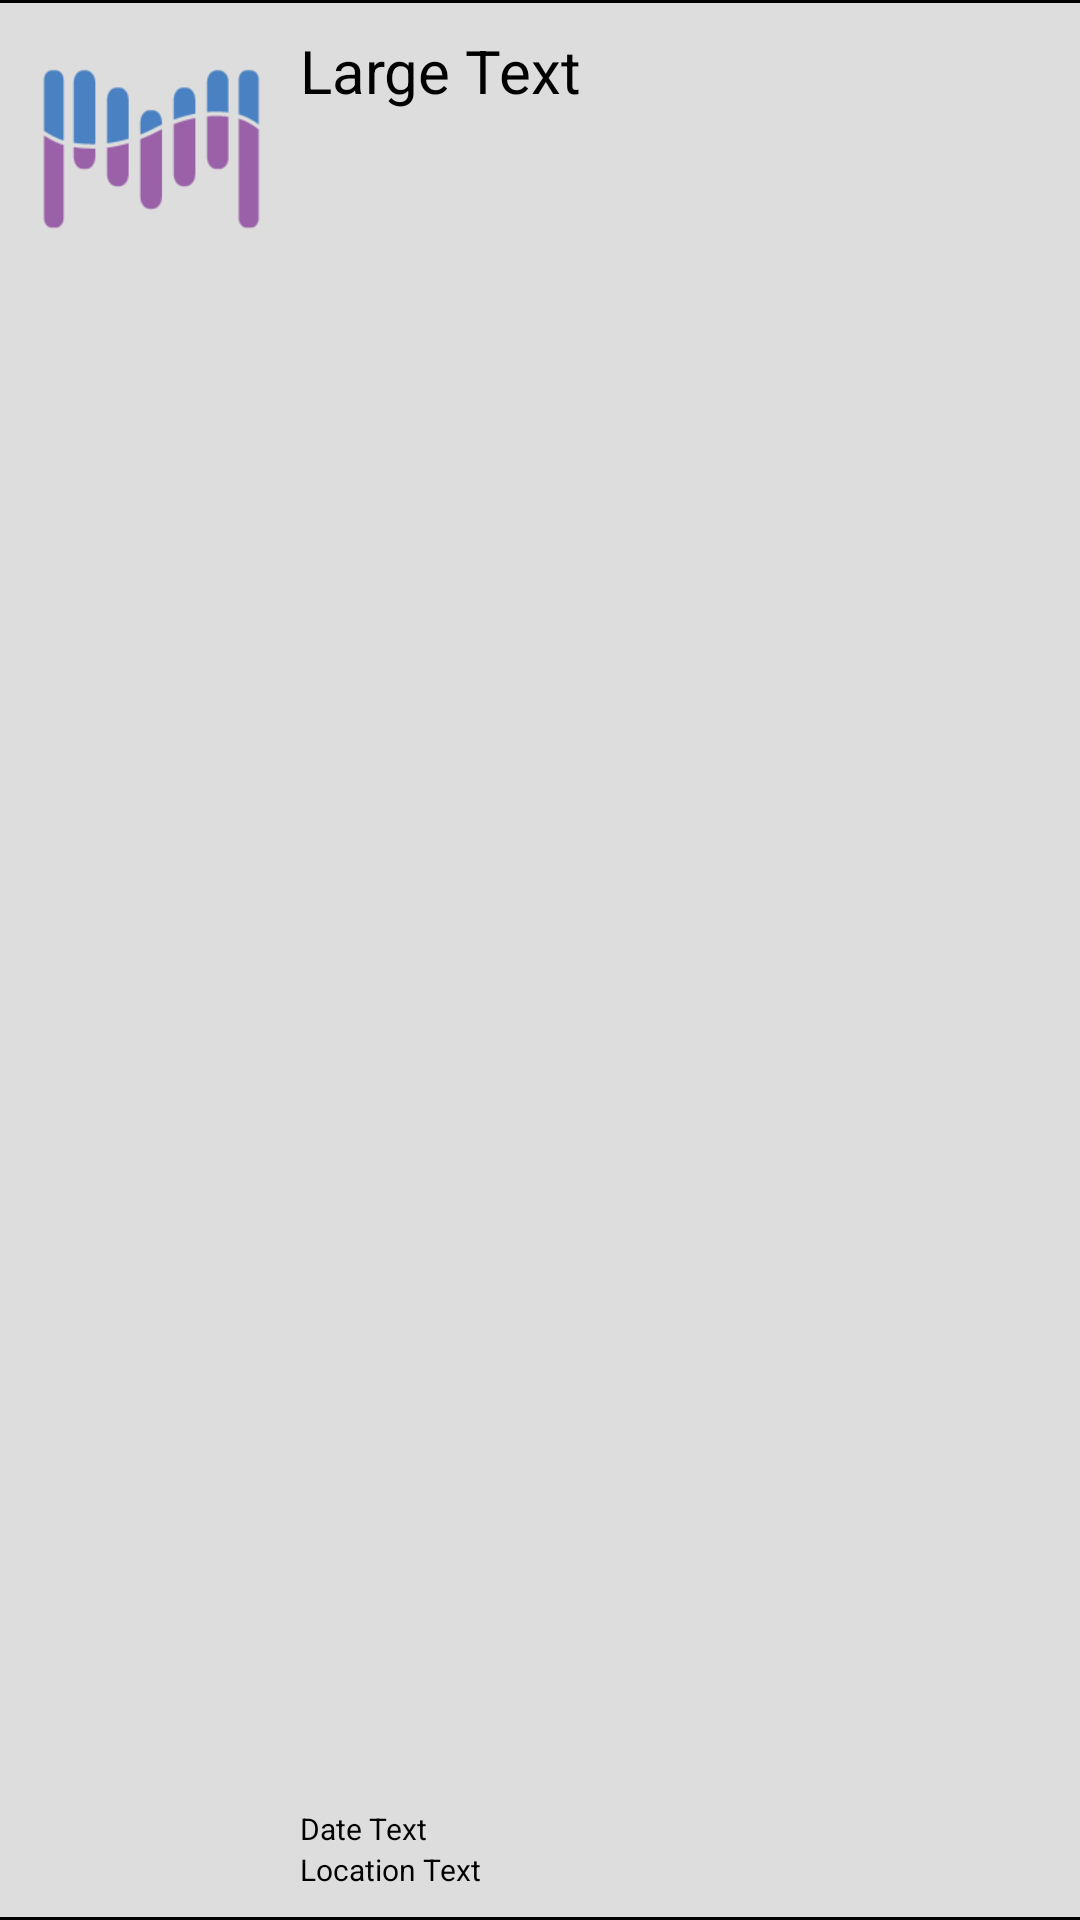

Android layout source for this screen:
<!-- AndroidManifest.xml: application theme SetMine -->
<!-- res/layout/event_search_tile.xml -->
<?xml version="1.0" encoding="utf-8"?>
<RelativeLayout xmlns:android="http://schemas.android.com/apk/res/android"
    android:layout_width="match_parent"
    android:layout_height="100dp"
    android:padding="10dp"
    android:background="@drawable/top_bottom_border"
    android:id="@+id/event_search_result">

    <ImageView
        android:layout_width="80dp"
        android:layout_height="80dp"
        android:src="@drawable/logo"
        android:scaleType="centerCrop"
        android:id="@+id/image"
        android:layout_gravity="center"
        android:cropToPadding="true"/>

    <TextView
        android:layout_width="wrap_content"
        android:layout_height="wrap_content"
        android:text="Large Text"
        android:textSize="20sp"
        android:id="@+id/event"
        android:textColor="#ff000000"
        android:layout_toRightOf="@id/image"
        android:paddingLeft="10dp"
        android:singleLine="true"
        android:ellipsize="marquee"
        android:marqueeRepeatLimit ="marquee_forever"
        android:scrollHorizontally="true"
        android:focusable="true" />

    <TextView
        android:layout_width="wrap_content"
        android:layout_height="wrap_content"
        android:text="Location Text"
        android:id="@+id/city"
        android:textSize="10sp"
        android:textColor="#ff000000"
        android:layout_toRightOf="@id/image"
        android:layout_alignParentBottom="true"
        android:paddingLeft="10dp"
        android:singleLine="true"
        android:ellipsize="marquee"
        android:marqueeRepeatLimit ="marquee_forever"
        android:scrollHorizontally="true"
        android:focusable="true" />

    <TextView
        android:layout_width="wrap_content"
        android:layout_height="wrap_content"
        android:text="Date Text"
        android:id="@+id/date"
        android:textSize="10sp"
        android:textColor="#ff000000"
        android:layout_above="@id/city"
        android:layout_toRightOf="@id/image"
        android:paddingLeft="10dp"
        android:singleLine="true"
        android:ellipsize="marquee"
        android:marqueeRepeatLimit ="marquee_forever"
        android:scrollHorizontally="true"
        android:focusable="true" />

    <LinearLayout
        android:orientation="horizontal"
        android:layout_width="wrap_content"
        android:layout_height="wrap_content"
        android:layout_alignParentLeft="true">



        <LinearLayout
            android:orientation="vertical"
            android:layout_width="match_parent"
            android:layout_height="match_parent"
            android:layout_weight=".2"
            android:layout_gravity="center">


        </LinearLayout>
    </LinearLayout>

</RelativeLayout>
<!-- resources referenced by this layout -->
<resources>
  <!-- drawable logo: png bitmap (drawable, 2195 bytes) -->
  <!-- drawable top_bottom_border (drawable) -->
  <?xml version="1.0" encoding="utf-8"?>
  <layer-list xmlns:android="http://schemas.android.com/apk/res/android" >
      <item>
          <shape
              android:shape="rectangle">
              <stroke android:width="1dp" android:color="#FF000000" />
              <solid android:color="#FFDDDDDD" />
  
          </shape>
      </item>
  
      <item android:top="1dp" android:bottom="1dp">
          <shape
              android:shape="rectangle">
              <stroke android:width="1dp" android:color="#FFDDDDDD" />
              <solid android:color="#00000000" />
          </shape>
      </item>
  
  </layer-list>
  <style name="SetMine" parent="android:Theme.Holo">
          
          <item name="android:windowActionBarOverlay">false</item>
          <item name="android:actionBarStyle">@style/CustomActionBar</item>
          <item name="android:windowActionBar">true</item>
      </style>
  <style name="CustomActionBar" parent="@android:style/Widget.Holo.Light.ActionBar.Solid.Inverse">
          <item name="android:background">@color/setmine_blue</item>
          <item name="android:displayOptions">disableHome</item>
      </style>
  <color name="setmine_blue">#FF59ABE3</color>
</resources>
